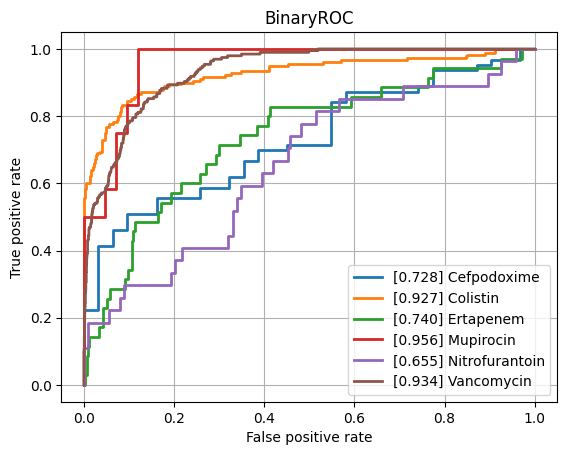

Source data for this figure (header and first rows):
class, ROCAUC, n_positives, n_negatives
Amikacin, 0.808, 150, 744
Amoxicillin-Clavulanic acid, 0.7907, 1523, 1082
Ampicillin, 0.8187, 2848, 652
Ampicillin-Amoxicillin, 0.8845, 1225, 53
Cefazolin, 0.7966, 127, 69
Cefepime, 0.7813, 1029, 1723
Cefpodoxime, 0.7281, 63, 31
Ceftazidime, 0.804, 1373, 1962
Ceftriaxone, 0.7758, 1213, 1658
Cefuroxime, 0.8732, 954, 138
Ciprofloxacin, 0.7869, 2443, 3542
Clindamycin, 0.8351, 1337, 482
Colistin, 0.9266, 180, 433
Cotrimoxazole, 0.7867, 3147, 3670
Ertapenem, 0.74, 35, 840
Erythromycin, 0.8135, 1227, 301
Fosfomycin, 0.7885, 404, 722
Fosfomycin-Trometamol, 0.7672, 39, 37
Fusidic acid, 0.779, 152, 134
Gentamicin, 0.8832, 3212, 1723
Imipenem, 0.9065, 2813, 3192
Levofloxacin, 0.8265, 586, 646
Meropenem, 0.8524, 815, 3194
Mupirocin, 0.9563, 12, 42
Nitrofurantoin, 0.6555, 27, 212
Norfloxacin, 0.8075, 36, 100
Oxacillin, 0.7925, 433, 248
Penicillin, 0.838, 458, 39
Piperacillin-Tazobactam, 0.7833, 2119, 2525
Rifampicin, 0.797, 63, 731
Teicoplanin, 0.816, 11, 126
Tetracycline, 0.8166, 305, 443
Tobramycin, 0.7783, 176, 493
Vancomycin, 0.9335, 196, 2046
micro, 0.8571, , 
macro, 0.8155, , 
